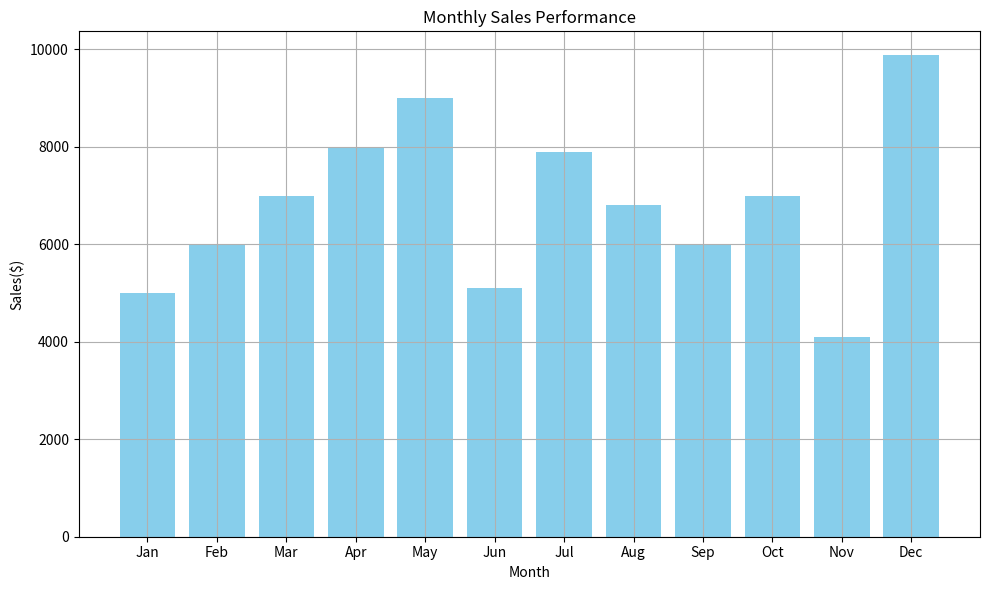

Python code for this plot:
import matplotlib.pyplot as plt

# monthly sales data(in dollara)

months=['Jan','Feb','Mar','Apr','May','Jun','Jul','Aug','Sep','Oct','Nov','Dec']
sales=[5000,6000,7000,8000,9000,5098,7889,6798,5980,6987,4098,9876]

# create bar chart
plt.figure(figsize=(10,6))
plt.bar(months,sales,color='skyblue')

# add labels and titles
plt.xlabel('Month')
plt.ylabel('Sales($)')
plt.title('Monthly Sales Performance')

# display the chart
plt.grid(True)
plt.tight_layout()
plt.show()

